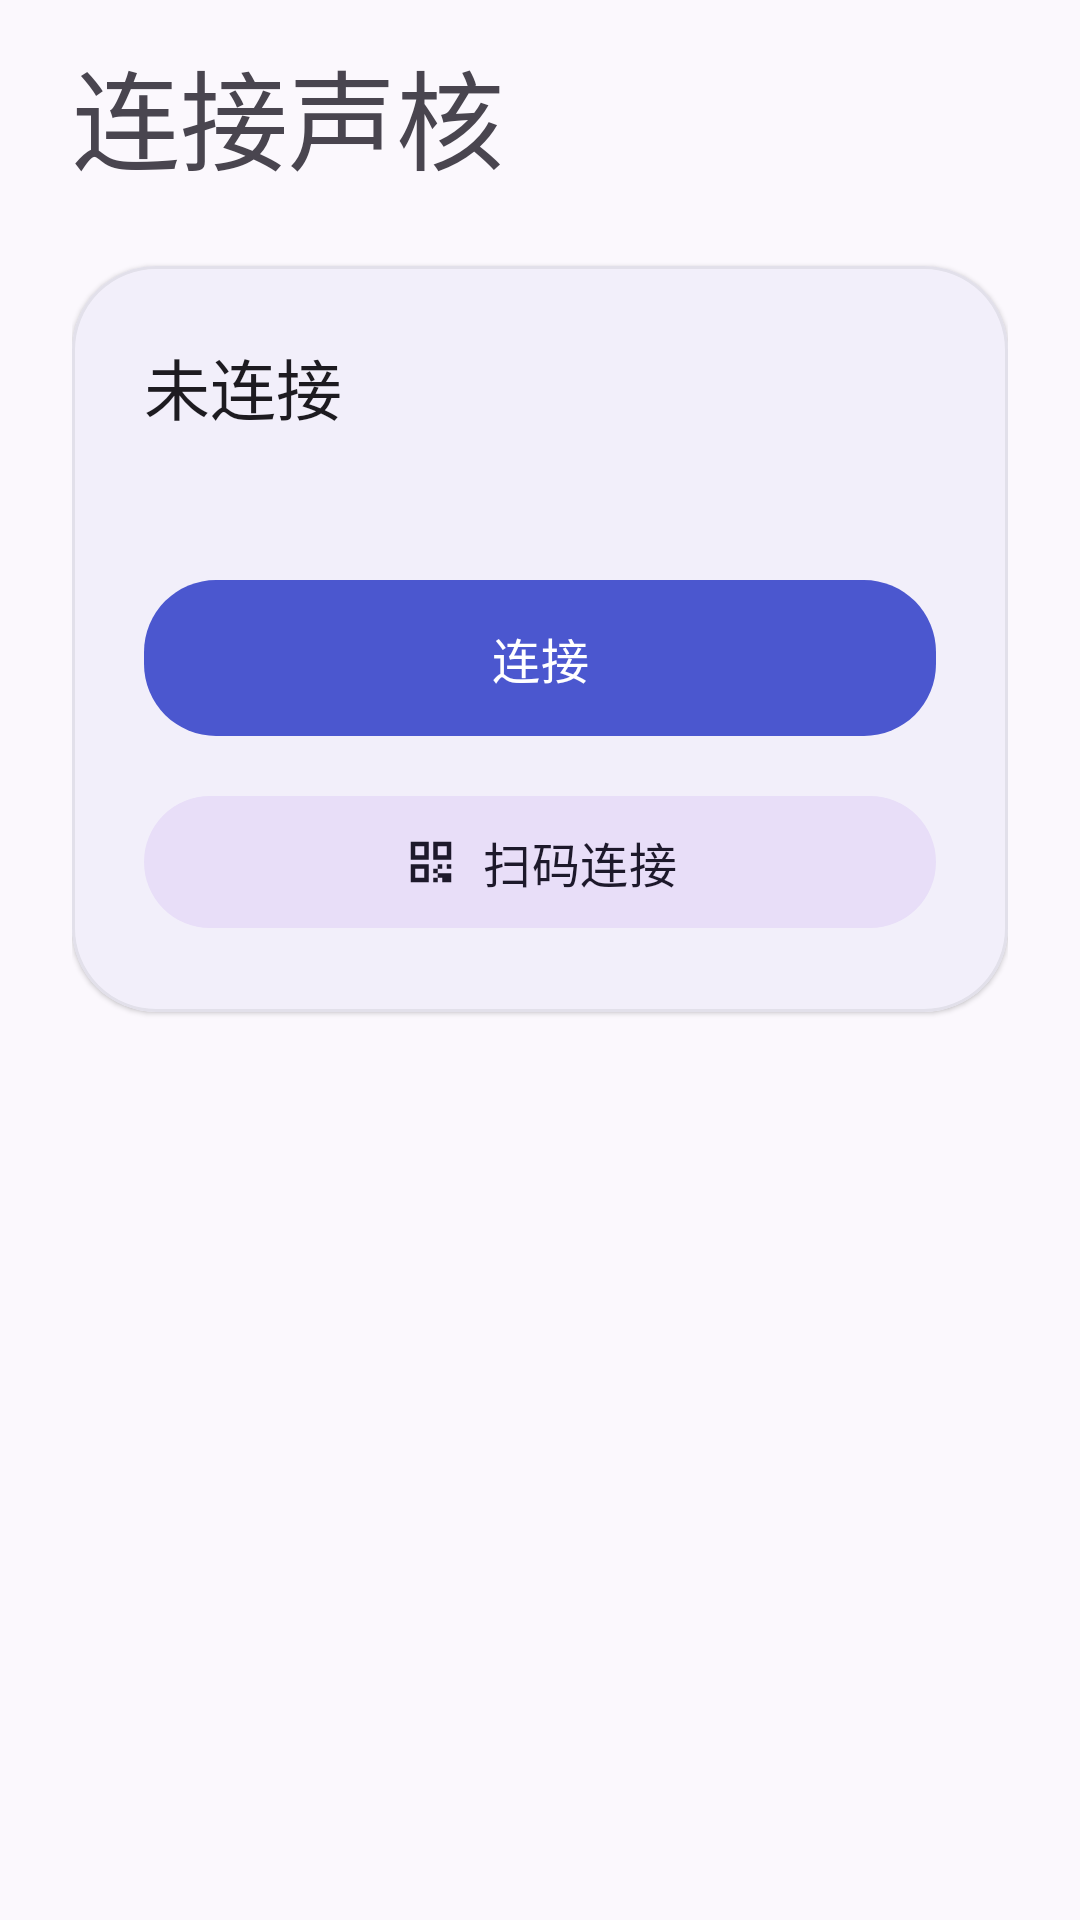

Android layout source for this screen:
<!-- AndroidManifest.xml: application theme Theme.AudcoreRemote -->
<!-- res/layout/fragment_connect.xml -->
<?xml version="1.0" encoding="utf-8"?>
<androidx.core.widget.NestedScrollView xmlns:android="http://schemas.android.com/apk/res/android"
    xmlns:app="http://schemas.android.com/apk/res-auto"
    xmlns:tools="http://schemas.android.com/tools"
    android:layout_width="match_parent"
    android:layout_height="match_parent"
    android:fillViewport="true">

    <LinearLayout
        android:layout_width="match_parent"
        android:layout_height="wrap_content"
        android:orientation="vertical"
        android:paddingHorizontal="24dp"
        android:paddingTop="12dp"
        android:paddingBottom="32dp">

        <TextView
            android:layout_width="match_parent"
            android:layout_height="wrap_content"
            android:text="@string/connect_headline"
            android:textAppearance="?attr/textAppearanceDisplaySmall" />


        <com.google.android.material.card.MaterialCardView
            android:layout_width="match_parent"
            android:layout_height="wrap_content"
            android:layout_marginTop="24dp"
            app:cardCornerRadius="28dp"
            app:cardElevation="1dp"
            app:strokeColor="@color/channel_muted_stroke"
            app:strokeWidth="1dp">

            <LinearLayout
                android:layout_width="match_parent"
                android:layout_height="wrap_content"
                android:orientation="vertical"
                android:padding="24dp">

                <TextView
                    android:id="@+id/textStatus"
                    android:layout_width="match_parent"
                    android:layout_height="wrap_content"
                    android:text="@string/state_idle"
                    android:textAppearance="?attr/textAppearanceTitleLarge" />

                <TextView
                    android:id="@+id/textEndpoint"
                    android:layout_width="match_parent"
                    android:layout_height="wrap_content"
                    android:layout_marginTop="8dp"
                    android:textAppearance="?attr/textAppearanceBodySmall"
                    android:textColor="?android:attr/textColorSecondary"
                    tools:text="连接地址：ws://192.168.31.15:18533/api/v1" />

                <TextView
                    android:id="@+id/textError"
                    android:layout_width="match_parent"
                    android:layout_height="wrap_content"
                    android:layout_marginTop="10dp"
                    android:textAppearance="?attr/textAppearanceBodySmall"
                    android:textColor="@color/error"
                    android:visibility="gone"
                    tools:text="连接失败"
                    tools:visibility="visible" />

                <com.google.android.material.button.MaterialButton
                    android:id="@+id/buttonConnect"
                    android:layout_width="match_parent"
                    android:layout_height="60dp"
                    android:layout_marginTop="20dp"
                    android:text="@string/action_connect"
                    android:textAppearance="?attr/textAppearanceTitleMedium"
                    app:cornerRadius="24dp" />

                <com.google.android.material.button.MaterialButton
                    android:id="@+id/buttonScanQr"
                    style="@style/Widget.Material3.Button.TonalButton"
                    android:layout_width="match_parent"
                    android:layout_height="52dp"
                    android:layout_marginTop="12dp"
                    android:text="@string/settings_scan_qr"
                    android:textAppearance="?attr/textAppearanceTitleMedium"
                    app:cornerRadius="22dp"
                    app:icon="@drawable/ic_qr_code"
                    app:iconGravity="textStart" />
            </LinearLayout>
        </com.google.android.material.card.MaterialCardView>

        <com.google.android.material.card.MaterialCardView
            android:id="@+id/cardAuthorization"
            android:layout_width="match_parent"
            android:layout_height="wrap_content"
            android:layout_marginTop="16dp"
            android:visibility="gone"
            app:cardBackgroundColor="@color/pending"
            app:cardCornerRadius="24dp"
            app:cardElevation="0dp"
            app:strokeWidth="0dp"
            tools:visibility="visible">

            <TextView
                android:layout_width="match_parent"
                android:layout_height="wrap_content"
                android:padding="20dp"
                android:text="@string/auth_pending_hint"
                android:textAppearance="?attr/textAppearanceBodyMedium" />
        </com.google.android.material.card.MaterialCardView>
    </LinearLayout>
</androidx.core.widget.NestedScrollView>
<!-- resources referenced by this layout -->
<resources>
  <color name="channel_muted_stroke">#E2E0EA</color>
  <color name="error">#BA1A1A</color>
  <color name="pending">#FFF0C9</color>
  <!-- drawable ic_qr_code (drawable) -->
  <vector xmlns:android="http://schemas.android.com/apk/res/android"
      android:width="24dp"
      android:height="24dp"
      android:viewportWidth="24"
      android:viewportHeight="24"
      android:tint="?attr/colorOnPrimaryContainer">
      <path
          android:fillColor="@android:color/white"
          android:pathData="M3,3h8v8h-8v-8zM5,5v4h4v-4h-4zM13,3h8v8h-8v-8zM15,5v4h4v-4h-4zM3,13h8v8h-8v-8zM5,15v4h4v-4h-4zM15,13h2v2h-2v-2zM19,13h2v2h-2v-2zM13,15h2v2h-2v-2zM15,17h2v2h-2v-2zM17,19h2v2h-2v-2zM19,17h2v4h-2v-2h-2v-2h2zM13,19h2v2h-2v-2z" />
  </vector>
  <string name="action_connect">连接</string>
  <string name="auth_pending_hint">浏览器/系统询问本地网络访问权限时请选择允许；在声核设置的「API 连接管理」中允许本次连接后即可使用。</string>
  <string name="connect_headline">连接声核</string>
  <string name="settings_scan_qr">扫码连接</string>
  <string name="state_idle">未连接</string>
  <style name="Theme.AudcoreRemote" parent="Theme.AudcoreRemote.Base">
          <item name="android:windowLightStatusBar">true</item>
          <item name="android:windowLightNavigationBar" tools:targetApi="ojp">true</item>
      </style>
  <style name="Theme.AudcoreRemote.Base" parent="Theme.Material3.DayNight.NoActionBar">
          <item name="colorPrimary">@color/primary</item>
          <item name="colorOnPrimary">@color/on_primary</item>
          <item name="colorPrimaryContainer">@color/primary_container</item>
          <item name="colorOnPrimaryContainer">@color/on_primary_container</item>
          <item name="colorSecondary">@color/secondary</item>
          <item name="android:colorBackground">@color/background</item>
          <item name="colorSurface">@color/surface</item>
          <item name="colorOnSurface">@color/on_surface</item>
          <item name="colorError">@color/error</item>
          <item name="colorSurfaceVariant">@color/surface_variant</item>
          <item name="colorOutline">@color/outline</item>
          <item name="android:statusBarColor">@android:color/transparent</item>
          <item name="android:navigationBarColor">@android:color/transparent</item>
          <item name="android:windowBackground">@color/background</item>
      </style>
  <color name="primary">#4B57CF</color>
  <color name="on_primary">#FFFFFF</color>
  <color name="primary_container">#DFE0FF</color>
  <color name="on_primary_container">#131748</color>
  <color name="secondary">#5B5D72</color>
  <color name="background">#FBF8FD</color>
  <color name="surface">#FBF8FD</color>
  <color name="on_surface">#1B1B21</color>
  <color name="surface_variant">#EFEDF4</color>
  <color name="outline">#C9C7D2</color>
</resources>
